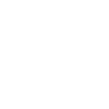
t = 0.00 s
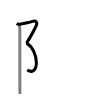
t = 2.50 s
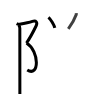
t = 4.75 s
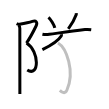
t = 7.25 s
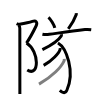
t = 9.50 s
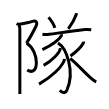
t = 12.00 s

The animated SVG that drew these frames (rendered in a browser with its animation timeline set to each time). Animation: 12 SMIL elements (animate=12); one cycle of 12.00 s.

<svg width="109px" height="109px" viewBox="0 0 px 109px" xmlns="http://www.w3.org/2000/svg" xmlns:xlink="http://www.w3.org/1999/xlink" xml:space="preserve" version="1.1"  baseProfile="full">
<path d="M16.62,23.62c0.59,0.3,2.23,0.73,2.91,0.62c5.22-0.87,10.26-1.95,12.88-2.83c3.71-1.24,5.4,1.03,3.67,4.58c-1.46,3-7.25,13.67-9.58,17" style="fill:none;stroke:black;stroke-width:3;opacity:0">
  <animate attributeType="CSS" attributeName="opacity" from="0" to="1" begin="0s" dur="1s" repeatCount="0" fill="freeze" />
</path>
<path d="M26.5,43c13.33,8.33,12.75,34.5,0.75,27" style="fill:none;stroke:black;stroke-width:3;opacity:0">
  <animate attributeType="CSS" attributeName="opacity" from="0" to="1" begin="1s" dur="1s" repeatCount="0" fill="freeze" />
</path>
<path d="M18.62,25c0.88,0.88,1.21,2.12,1.21,3.5c0,0.87,0.02,39.79,0.03,58c0,3.29,0,5.91,0,7.5" style="fill:none;stroke:black;stroke-width:3;opacity:0">
  <animate attributeType="CSS" attributeName="opacity" from="0" to="1" begin="2s" dur="1s" repeatCount="0" fill="freeze" />
</path>
<path d="M48.44,17.33c2.24,1.87,5.79,7.67,6.36,10.58" style="fill:none;stroke:black;stroke-width:3;opacity:0">
  <animate attributeType="CSS" attributeName="opacity" from="0" to="1" begin="3s" dur="1s" repeatCount="0" fill="freeze" />
</path>
<path d="M76.23,13.18c0.03,0.41,0.14,1.07-0.06,1.63c-1.18,3.31-3.8,8.68-7.89,14.07" style="fill:none;stroke:black;stroke-width:3;opacity:0">
  <animate attributeType="CSS" attributeName="opacity" from="0" to="1" begin="4s" dur="1s" repeatCount="0" fill="freeze" />
</path>
<path d="M42.43,34.19c1.8,0.39,5.11,0.39,6.9,0.14c10.42-1.46,21.79-3.33,35.61-4.79c2.97-0.31,4.8-0.06,6.29,0.13" style="fill:none;stroke:black;stroke-width:3;opacity:0">
  <animate attributeType="CSS" attributeName="opacity" from="0" to="1" begin="5s" dur="1s" repeatCount="0" fill="freeze" />
</path>
<path d="M61.38,34.25c0.07,0.43,0.21,1.14-0.14,1.72c-2.12,3.49-7.78,8.21-18.86,13.66" style="fill:none;stroke:black;stroke-width:3;opacity:0">
  <animate attributeType="CSS" attributeName="opacity" from="0" to="1" begin="6s" dur="1s" repeatCount="0" fill="freeze" />
</path>
<path d="M57.95,43.06c8.42,4.81,17.3,28.56,8.91,47.19c-2.18,4.83-6.17,0.89-7.06,0.05" style="fill:none;stroke:black;stroke-width:3;opacity:0">
  <animate attributeType="CSS" attributeName="opacity" from="0" to="1" begin="7s" dur="1s" repeatCount="0" fill="freeze" />
</path>
<path d="M60.11,47.97c0.05,0.41,0.1,1.06-0.09,1.64c-1.12,3.46-7.56,11.06-16.38,15.72" style="fill:none;stroke:black;stroke-width:3;opacity:0">
  <animate attributeType="CSS" attributeName="opacity" from="0" to="1" begin="8s" dur="1s" repeatCount="0" fill="freeze" />
</path>
<path d="M64.3,58.83c0.07,0.6-0.01,1.59-0.39,2.42C61.38,66.75,53,76.25,39,84.14" style="fill:none;stroke:black;stroke-width:3;opacity:0">
  <animate attributeType="CSS" attributeName="opacity" from="0" to="1" begin="9s" dur="1s" repeatCount="0" fill="freeze" />
</path>
<path d="M83.55,41.66c0.04,0.34-0.08,1.16-0.32,1.62C81.19,47.03,78.76,49.98,70.5,56" style="fill:none;stroke:black;stroke-width:3;opacity:0">
  <animate attributeType="CSS" attributeName="opacity" from="0" to="1" begin="10s" dur="1s" repeatCount="0" fill="freeze" />
</path>
<path d="M70.23,58.47c3.71,2.55,14.18,13.61,19.81,18.85c1.87,1.74,3.58,3.42,6.21,4.51" style="fill:none;stroke:black;stroke-width:3;opacity:0">
  <animate attributeType="CSS" attributeName="opacity" from="0" to="1" begin="11s" dur="1s" repeatCount="0" fill="freeze" />
</path>
</svg>
